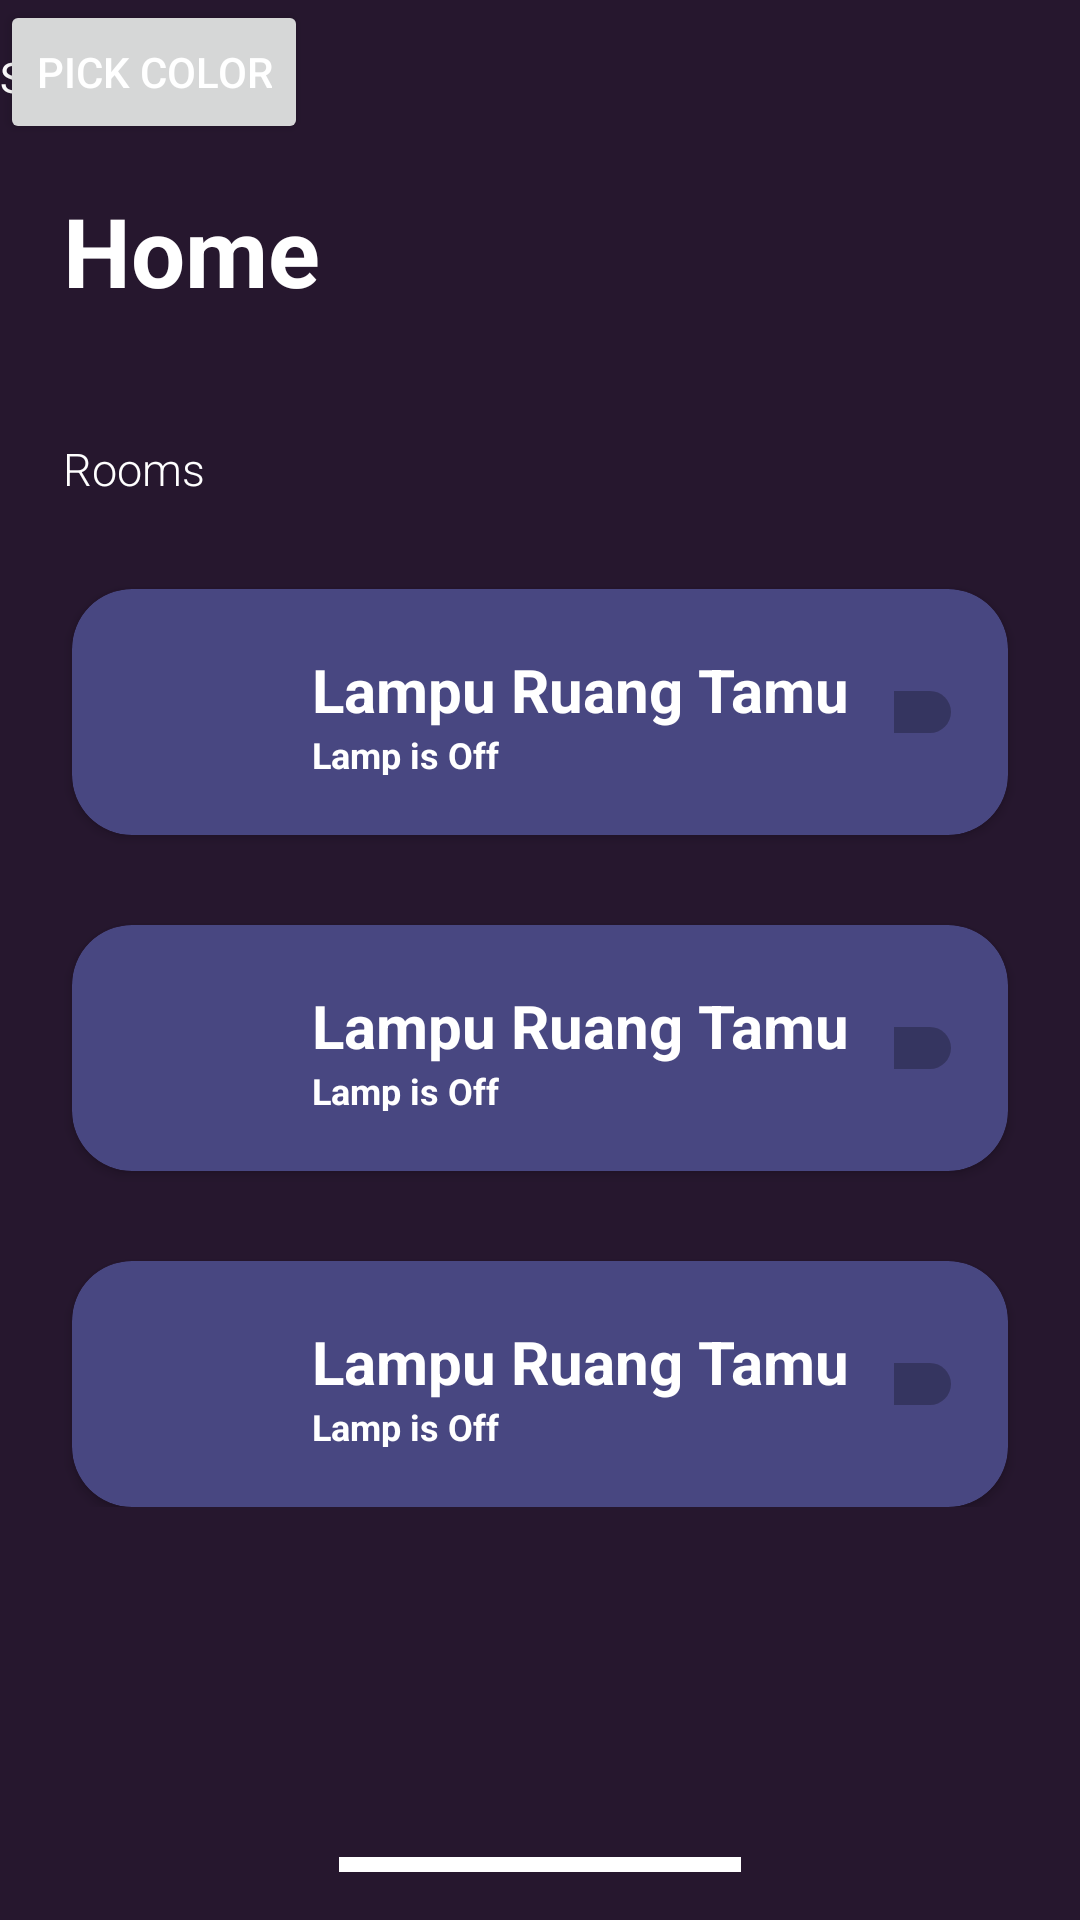

Reconstruct the res/layout file that produces this screen, plus the resources it refers to.
<!-- AndroidManifest.xml: application theme Theme.MyLED -->
<!-- res/layout/activity_main_4.xml -->
<RelativeLayout xmlns:android="http://schemas.android.com/apk/res/android"
    android:layout_width="match_parent"
    android:layout_height="match_parent"
    xmlns:app="http://schemas.android.com/apk/res-auto"
    android:background="#26172E">

    
    <LinearLayout
        android:id="@+id/content"
        android:layout_width="match_parent"
        android:layout_height="wrap_content"
        android:orientation="vertical"
        android:padding="21dp">

        <TextView
            android:layout_width="wrap_content"
            android:layout_height="wrap_content"
            android:fontFamily="sans-serif"
            android:text="Home"
            android:layout_marginTop="41dp"
            android:textColor="#FFFFFF"
            android:textSize="32sp"
            android:textStyle="bold" />

        <TextView
            android:layout_width="wrap_content"
            android:layout_height="wrap_content"
            android:text="Rooms"
            android:textColor="#FFFFFF"
            android:textSize="15sp"
            android:layout_marginTop="41dp"
            android:fontFamily="sans-serif-light" />

        

        
        <androidx.cardview.widget.CardView
            android:id="@+id/cvRemote1"
            android:layout_width="match_parent"
            android:layout_height="wrap_content"
            android:layout_marginHorizontal="3dp"
            android:layout_marginTop="30dp"
            app:cardBackgroundColor="#484781"
            app:cardCornerRadius="20dp">

            <LinearLayout
                android:layout_width="match_parent"
                android:layout_height="match_parent"
                android:orientation="horizontal"
                android:padding="15dp">

                <ImageView
                    android:id="@+id/imgDevice1"
                    android:layout_width="50dp"
                    android:layout_height="52dp"
                    android:color="#FFF"
                    android:padding="15sp"
                    android:src="@drawable/network" />

                <LinearLayout
                    android:layout_width="wrap_content"
                    android:layout_height="match_parent"
                    android:orientation="vertical"
                    android:padding="5dp">

                    <TextView
                        android:id="@+id/txtData1"
                        android:layout_width="wrap_content"
                        android:layout_height="wrap_content"
                        android:layout_marginStart="10dp"
                        android:gravity="center_vertical"
                        android:text="Lampu Ruang Tamu"
                        android:textColor="#FFFFFF"
                        android:textSize="20sp"
                        android:textStyle="bold" />

                    <TextView
                        android:id="@+id/txtDataDetail1"
                        android:layout_width="wrap_content"
                        android:layout_height="wrap_content"
                        android:layout_marginStart="10dp"
                        android:gravity="center_vertical"
                        android:text="Lamp is Off"
                        android:textColor="#FFFFFF"
                        android:textSize="12sp"
                        android:textStyle="bold" />
                </LinearLayout>

                <Switch
                    android:id="@+id/btnDevice1"
                    android:layout_width="wrap_content"
                    android:layout_height="match_parent"
                    android:layout_marginStart="10dp"
                    android:gravity="center_vertical" />
            </LinearLayout>
        </androidx.cardview.widget.CardView>


        
        <androidx.cardview.widget.CardView
            android:id="@+id/cvRemote2"
            android:layout_width="match_parent"
            android:layout_height="wrap_content"
            android:layout_marginHorizontal="3dp"
            android:layout_marginTop="30dp"
            app:cardBackgroundColor="#484781"
            app:cardCornerRadius="20dp">

            <LinearLayout
                android:layout_width="match_parent"
                android:layout_height="match_parent"
                android:orientation="horizontal"
                android:padding="15dp">

                <ImageView
                    android:id="@+id/imgDevice2"
                    android:layout_width="50dp"
                    android:layout_height="52dp"
                    android:color="#FFF"
                    android:padding="15sp"
                    android:src="@drawable/network" />

                <LinearLayout
                    android:layout_width="wrap_content"
                    android:layout_height="match_parent"
                    android:orientation="vertical"
                    android:padding="5dp">

                    <TextView
                        android:id="@+id/txtData2"
                        android:layout_width="wrap_content"
                        android:layout_height="wrap_content"
                        android:layout_marginStart="10dp"
                        android:gravity="center_vertical"
                        android:text="Lampu Ruang Tamu"
                        android:textColor="#FFFFFF"
                        android:textSize="20sp"
                        android:textStyle="bold" />

                    <TextView
                        android:id="@+id/txtDataDetail2"
                        android:layout_width="wrap_content"
                        android:layout_height="wrap_content"
                        android:layout_marginStart="10dp"
                        android:gravity="center_vertical"
                        android:text="Lamp is Off"
                        android:textColor="#FFFFFF"
                        android:textSize="12sp"
                        android:textStyle="bold" />
                </LinearLayout>

                <Switch
                    android:id="@+id/btnDevice2"
                    android:layout_width="wrap_content"
                    android:layout_height="match_parent"
                    android:layout_marginStart="10dp"
                    android:gravity="center_vertical" />
            </LinearLayout>
        </androidx.cardview.widget.CardView>

        
        <androidx.cardview.widget.CardView
            android:id="@+id/cvRemote3"
            android:layout_width="match_parent"
            android:layout_height="wrap_content"
            android:layout_marginHorizontal="3dp"
            android:layout_marginTop="30dp"
            app:cardBackgroundColor="#484781"
            app:cardCornerRadius="20dp">

            <LinearLayout
                android:layout_width="match_parent"
                android:layout_height="match_parent"
                android:orientation="horizontal"
                android:padding="15dp">

                <ImageView
                    android:id="@+id/imgDevice3"
                    android:layout_width="50dp"
                    android:layout_height="52dp"
                    android:color="#FFF"
                    android:padding="15sp"
                    android:src="@drawable/network" />

                <LinearLayout
                    android:layout_width="wrap_content"
                    android:layout_height="match_parent"
                    android:orientation="vertical"
                    android:padding="5dp">

                    <TextView
                        android:id="@+id/txtData3"
                        android:layout_width="wrap_content"
                        android:layout_height="wrap_content"
                        android:layout_marginStart="10dp"
                        android:gravity="center_vertical"
                        android:text="Lampu Ruang Tamu"
                        android:textColor="#FFFFFF"
                        android:textSize="20sp"
                        android:textStyle="bold" />

                    <TextView
                        android:id="@+id/txtDataDetail3"
                        android:layout_width="wrap_content"
                        android:layout_height="wrap_content"
                        android:layout_marginStart="10dp"
                        android:gravity="center_vertical"
                        android:text="Lamp is Off"
                        android:textColor="#FFFFFF"
                        android:textSize="12sp"
                        android:textStyle="bold" />
                </LinearLayout>

                <Switch
                    android:id="@+id/btnDevice3"
                    android:layout_width="wrap_content"
                    android:layout_height="match_parent"
                    android:layout_marginStart="10dp"
                    android:gravity="center_vertical" />
            </LinearLayout>
        </androidx.cardview.widget.CardView>

    </LinearLayout>

    <!-- res/layout/activity_main.xml -->
    <Button
        android:id="@+id/button_pick_color"
        android:layout_width="wrap_content"
        android:layout_height="wrap_content"
        android:textColor="#FFFFFF"
        android:text="Pick Color" />

    <TextView
        android:id="@+id/text_view_color"
        android:layout_width="wrap_content"
        android:layout_height="wrap_content"
        android:textColor="#FFFFFF"
        android:text="Selected Color"
        android:layout_marginTop="16dp"/>


    
    <View
        android:layout_width="134dp"
        android:layout_height="5dp"
        android:background="@color/white"
        android:layout_centerHorizontal="true"
        android:layout_alignParentBottom="true"
        android:layout_marginBottom="16dp"
        android:radius="100dp"/>
</RelativeLayout>
<!-- resources referenced by this layout -->
<resources>
  <style name="Theme.MyLED" parent="Base.Theme.MyLED" />
  <style name="Base.Theme.MyLED" parent="Theme.Material3.DayNight.NoActionBar">
          
          
      </style>
  <!-- not gathered from this repository: default colours our renderer supplied (Android Studio template values) -->
  <color name="white">#FFFFFFFF</color>
</resources>
